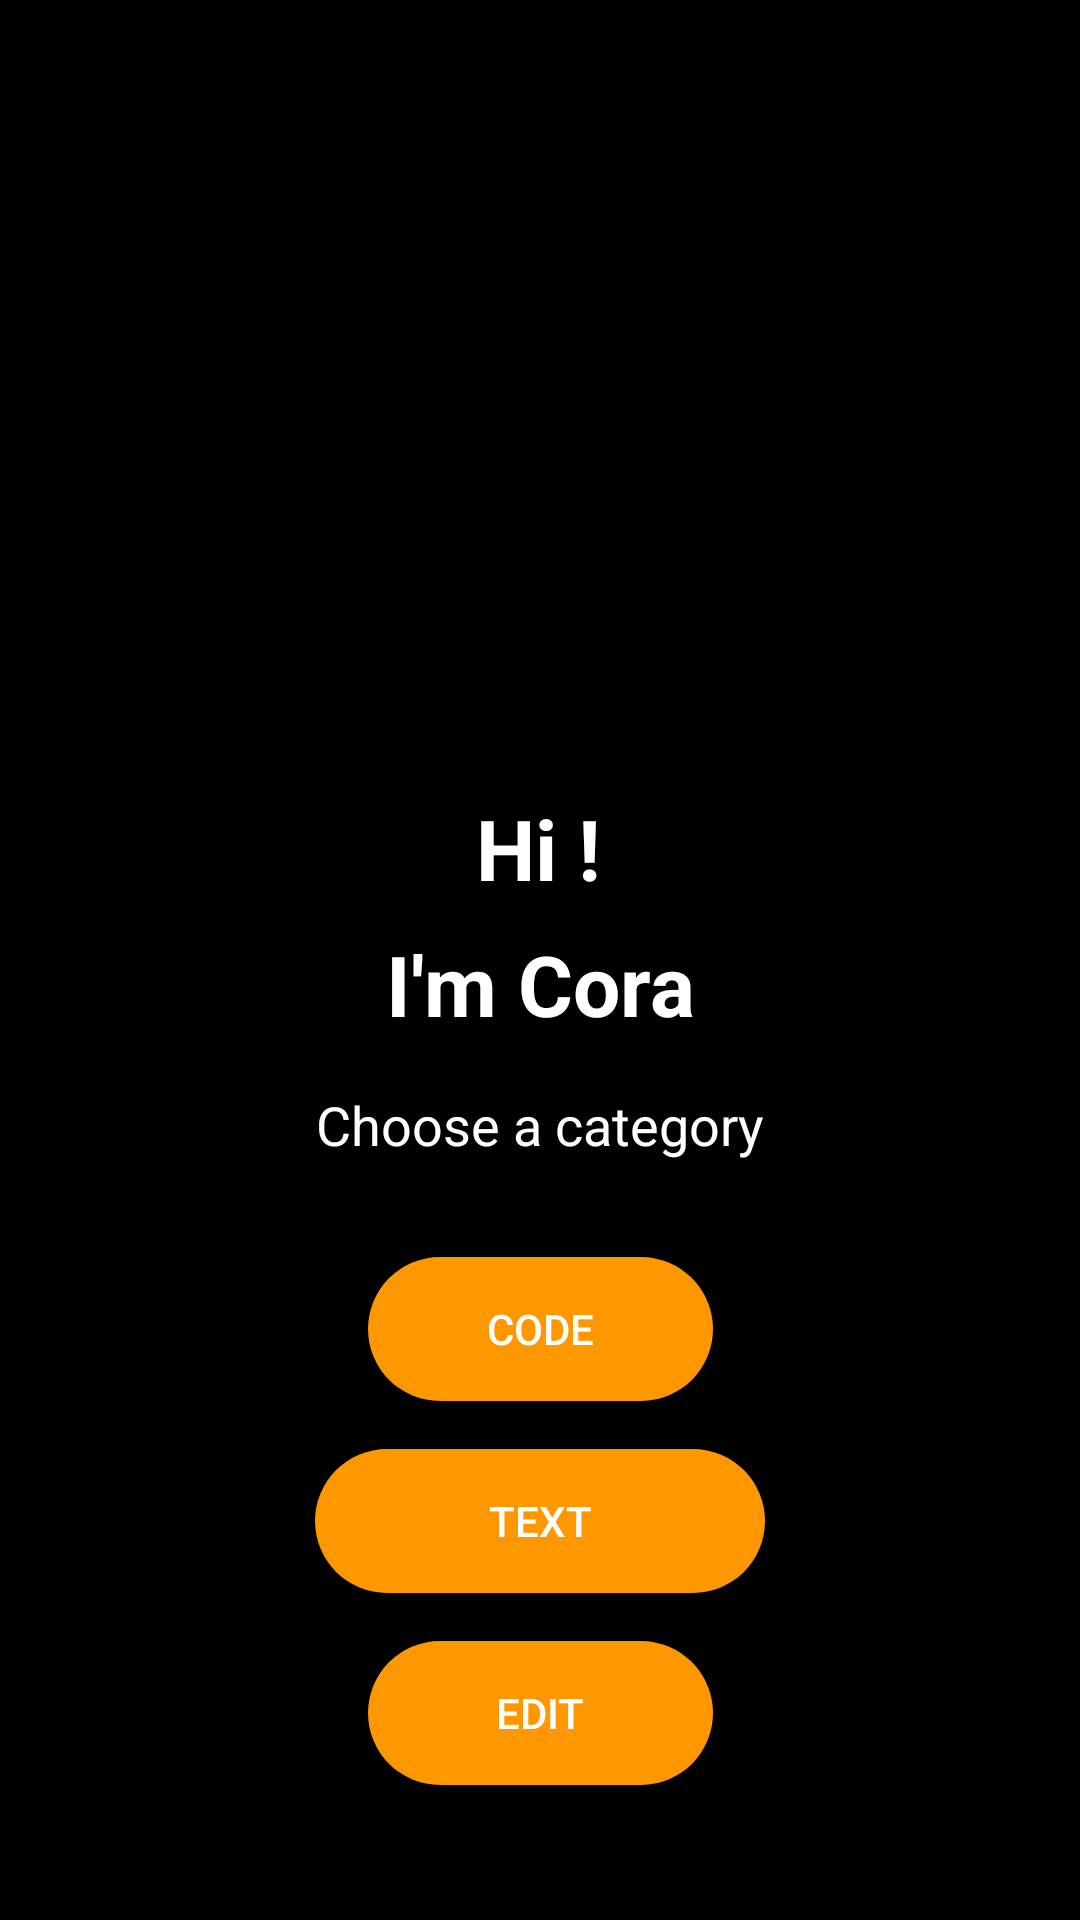

Write the Android layout XML for this screen, with the resource values it uses.
<!-- AndroidManifest.xml: application theme Theme.Cora -->
<!-- res/layout/activity_home.xml -->
<?xml version="1.0" encoding="utf-8"?>
<androidx.constraintlayout.widget.ConstraintLayout xmlns:android="http://schemas.android.com/apk/res/android"
    xmlns:app="http://schemas.android.com/apk/res-auto"
    xmlns:tools="http://schemas.android.com/tools"
    android:layout_width="match_parent"
    android:layout_height="match_parent"
    android:background="@color/black"
    tools:context=".userInterface.HomeActivity">


    <ImageView
        android:id="@+id/botLogo"
        android:layout_width="150dp"
        android:layout_height="150dp"
        android:layout_marginTop="128dp"
        app:layout_constraintEnd_toEndOf="parent"
        app:layout_constraintHorizontal_bias="0.498"
        app:layout_constraintStart_toStartOf="parent"
        app:layout_constraintTop_toTopOf="parent"
        app:srcCompat="@drawable/chatbot_logo" />

    <TextView
        android:id="@+id/textView1"
        android:layout_width="wrap_content"
        android:layout_height="wrap_content"
        android:layout_marginTop="264dp"
        android:text="Hi !"
        android:textColor="@color/white"
        android:textSize="28sp"
        android:textStyle="bold"
        app:layout_constraintEnd_toEndOf="parent"
        app:layout_constraintHorizontal_bias="0.498"
        app:layout_constraintStart_toStartOf="parent"
        app:layout_constraintTop_toTopOf="parent" />

    <TextView
        android:id="@+id/textView2"
        android:layout_width="wrap_content"
        android:layout_height="wrap_content"
        android:layout_marginTop="8dp"
        android:text="I'm Cora"
        android:textColor="@color/white"
        android:textSize="28sp"
        android:textStyle="bold"
        app:layout_constraintEnd_toEndOf="parent"
        app:layout_constraintStart_toStartOf="parent"
        app:layout_constraintTop_toBottomOf="@+id/textView1" />

    <TextView
        android:id="@+id/textView3"
        android:layout_width="wrap_content"
        android:layout_height="wrap_content"
        android:layout_marginTop="16dp"
        android:text="Choose a category"
        android:textColor="@color/white"
        android:textSize="18sp"
        app:layout_constraintEnd_toEndOf="parent"
        app:layout_constraintStart_toStartOf="parent"
        app:layout_constraintTop_toBottomOf="@+id/textView2" />

    <Button
        android:id="@+id/codeBtn"
        android:layout_width="115dp"
        android:layout_height="wrap_content"
        android:layout_marginTop="32dp"
        android:background="@drawable/button_background"
        android:text="Code"
        android:textColor="@color/white"
        app:layout_constraintEnd_toEndOf="parent"
        app:layout_constraintStart_toStartOf="parent"
        app:layout_constraintTop_toBottomOf="@+id/textView3" />

    <Button
        android:id="@+id/textBtn"
        android:layout_width="150dp"
        android:layout_height="wrap_content"
        android:layout_marginTop="16dp"
        android:background="@drawable/button_background"
        android:text="Text"
        android:textColor="@color/white"
        app:layout_constraintEnd_toEndOf="parent"
        app:layout_constraintStart_toStartOf="parent"
        app:layout_constraintTop_toBottomOf="@+id/codeBtn" />

    <Button
        android:id="@+id/editBtn"
        android:layout_width="115dp"
        android:layout_height="wrap_content"
        android:layout_marginTop="16dp"
        android:background="@drawable/button_background"
        android:text="Edit"
        android:textColor="@color/white"
        app:layout_constraintEnd_toEndOf="parent"
        app:layout_constraintStart_toStartOf="parent"
        app:layout_constraintTop_toBottomOf="@+id/textBtn" />
</androidx.constraintlayout.widget.ConstraintLayout>
<!-- resources referenced by this layout -->
<resources>
  <color name="black">#FF000000</color>
  <color name="white">#FFFFFFFF</color>
  <!-- drawable button_background (drawable) -->
  <?xml version="1.0" encoding="utf-8"?>
  <selector xmlns:android="http://schemas.android.com/apk/res/android">
      <item>
          <shape android:shape="rectangle">
              <solid android:color="@color/orange"/>
              <corners android:radius="25dp"/>
          </shape>
      </item>
  </selector>
  <style name="Theme.Cora" parent="Theme.AppCompat.NoActionBar">
          
          <item name="colorPrimaryVariant">@color/orange</item>
          <item name="colorOnPrimary">@color/white</item>
          
          <item name="colorSecondary">@color/teal_200</item>
          <item name="colorSecondaryVariant">@color/teal_700</item>
          <item name="colorOnSecondary">@color/black</item>
          
          <item name="android:statusBarColor">@color/orange</item>
          
          <item name="colorPrimary">@color/orange</item>
      </style>
  <color name="orange">#FF9800</color>
  <color name="teal_200">#FF03DAC5</color>
  <color name="teal_700">#FF018786</color>
</resources>
